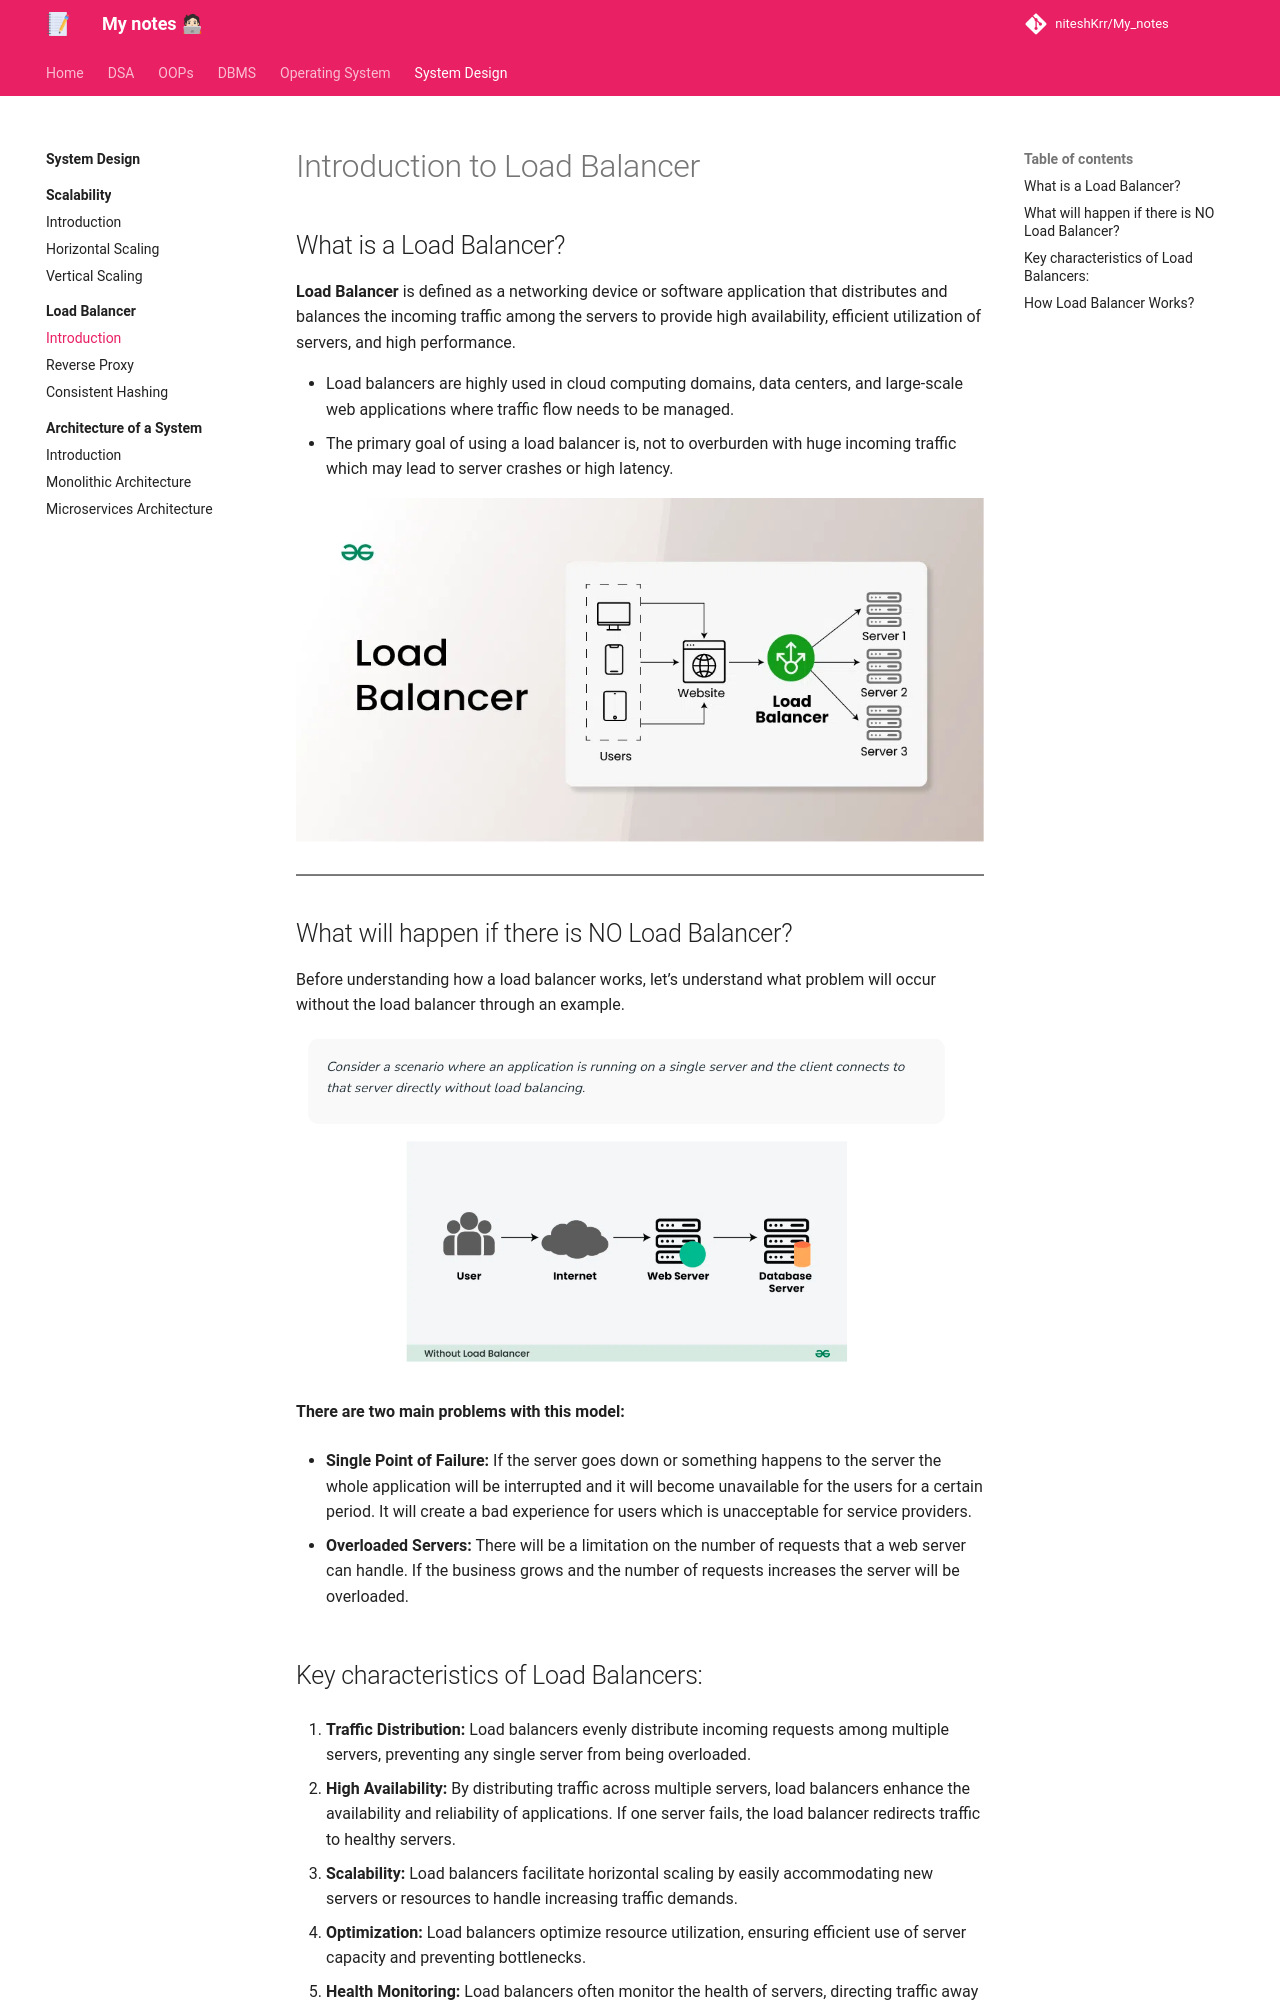

repository: niteshKrr/My_notes · page: system_design/load_balancer/introduction/index.html · generator: mkdocs

# Introduction to Load Balancer


## What is a Load Balancer?

**Load Balancer** is defined as a networking device or software application that distributes and balances the incoming traffic among the servers to provide high availability, efficient utilization of servers, and high performance.

* Load balancers are highly used in cloud computing domains, data centers, and large-scale web applications where traffic flow needs to be managed.
* The primary goal of using a load balancer is, not to overburden with huge incoming traffic which may lead to server crashes or high latency.


![loading...](../../images/system_design/load_balancer/load-balancer.webp)


---


## What will happen if there is NO Load Balancer?

Before understanding how a load balancer works, let’s understand what problem will occur without the load balancer through an example.


![loading...](../../images/system_design/load_balancer/load_balancing_problem.png)


**There are two main problems with this model:**


* **Single Point of Failure:** If the server goes down or something happens to the server the whole application will be interrupted and it will become unavailable for the users for a certain period. It will create a bad experience for users which is unacceptable for service providers.


* **Overloaded Servers:** There will be a limitation on the number of requests that a web server can handle. If the business grows and the number of requests increases the server will be overloaded.
